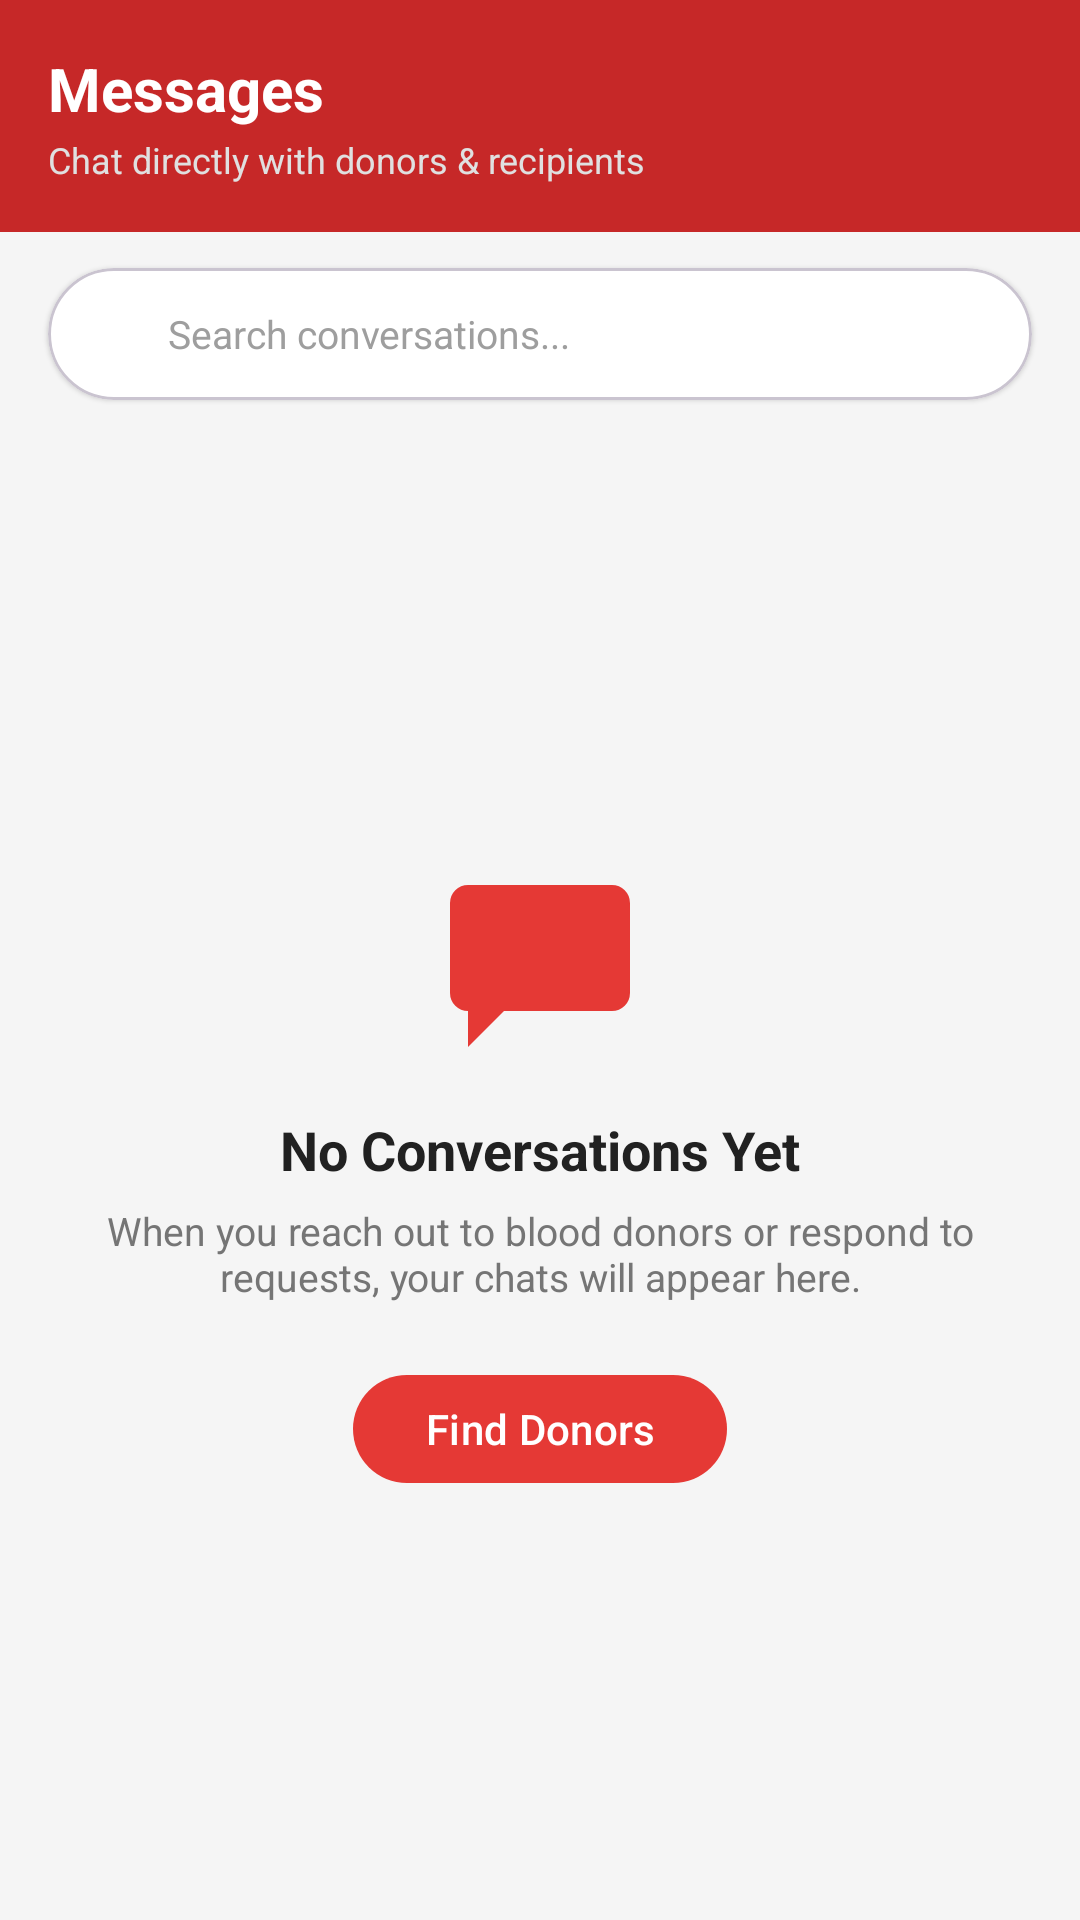

Android layout source for this screen:
<!-- AndroidManifest.xml: application theme Theme.DonateBlood -->
<!-- res/layout/fragment_chat.xml -->
<?xml version="1.0" encoding="utf-8"?>
<LinearLayout
    xmlns:android="http://schemas.android.com/apk/res/android"
    xmlns:app="http://schemas.android.com/apk/res-auto"
    xmlns:tools="http://schemas.android.com/tools"
    android:layout_width="match_parent"
    android:layout_height="match_parent"
    android:orientation="vertical"
    android:background="@color/cardview_light_background">

    
    <RelativeLayout
        android:layout_width="match_parent"
        android:layout_height="wrap_content"
        android:background="@color/primary_red_dark"
        android:paddingHorizontal="16dp"
        android:paddingTop="16dp"
        android:paddingBottom="16dp">

        <TextView
            android:id="@+id/tvChatTitle"
            android:layout_width="wrap_content"
            android:layout_height="wrap_content"
            android:text="Messages"
            android:textColor="@color/white"
            android:textSize="20sp"
            android:textStyle="bold" />

        <TextView
            android:id="@+id/tvChatSubtitle"
            android:layout_width="wrap_content"
            android:layout_height="wrap_content"
            android:layout_below="@id/tvChatTitle"
            android:layout_marginTop="2dp"
            android:text="Chat directly with donors &amp; recipients"
            android:textColor="#E0E0E0"
            android:textSize="12sp" />
    </RelativeLayout>

    
    <com.google.android.material.card.MaterialCardView
        android:layout_width="match_parent"
        android:layout_height="44dp"
        android:layout_marginHorizontal="16dp"
        android:layout_marginTop="12dp"
        android:layout_marginBottom="8dp"
        app:cardBackgroundColor="@color/surface_white"
        app:cardCornerRadius="22dp"
        app:cardElevation="1dp">

        <LinearLayout
            android:layout_width="match_parent"
            android:layout_height="match_parent"
            android:gravity="center_vertical"
            android:orientation="horizontal"
            android:paddingHorizontal="14dp">

            <ImageView
                android:layout_width="18dp"
                android:layout_height="18dp"
                android:src="@drawable/ic_search"
                app:tint="@color/text_secondary"
                tools:ignore="ContentDescription" />

            <EditText
                android:id="@+id/etSearchChat"
                android:layout_width="match_parent"
                android:layout_height="wrap_content"
                android:background="@android:color/transparent"
                android:hint="Search conversations..."
                android:paddingStart="8dp"
                android:textColor="@color/text_primary"
                android:textSize="13sp"
                tools:ignore="HardcodedText,RtlSymmetry" />
        </LinearLayout>
    </com.google.android.material.card.MaterialCardView>

    
    <FrameLayout
        android:layout_width="match_parent"
        android:layout_height="match_parent">

        <ProgressBar
            android:id="@+id/progressBarChat"
            android:layout_width="36dp"
            android:layout_height="36dp"
            android:layout_gravity="center"
            android:indeterminateTint="@color/primary_red"
            android:visibility="gone" />

        <androidx.recyclerview.widget.RecyclerView
            android:id="@+id/rvConversations"
            android:layout_width="match_parent"
            android:layout_height="match_parent"
            android:clipToPadding="false"
            android:paddingVertical="4dp"
            android:visibility="gone" />

        
        <LinearLayout
            android:id="@+id/layoutEmptyChat"
            android:layout_width="match_parent"
            android:layout_height="match_parent"
            android:gravity="center"
            android:orientation="vertical"
            android:padding="24dp">

            <ImageView
                android:layout_width="72dp"
                android:layout_height="72dp"
                android:src="@drawable/ic_chat"
                app:tint="@color/primary_red"
                tools:ignore="ContentDescription" />

            <TextView
                android:layout_width="wrap_content"
                android:layout_height="wrap_content"
                android:layout_marginTop="16dp"
                android:text="No Conversations Yet"
                android:textColor="@color/text_primary"
                android:textSize="18sp"
                android:textStyle="bold" />

            <TextView
                android:layout_width="wrap_content"
                android:layout_height="wrap_content"
                android:layout_marginTop="6dp"
                android:gravity="center"
                android:text="When you reach out to blood donors or respond to requests, your chats will appear here."
                android:textColor="@color/text_secondary"
                android:textSize="13sp" />

            <com.google.android.material.button.MaterialButton
                android:id="@+id/btnFindDonorsChat"
                android:layout_width="wrap_content"
                android:layout_height="44dp"
                android:layout_marginTop="20dp"
                android:text="Find Donors"
                android:textAllCaps="false"
                app:cornerRadius="22dp"
                app:backgroundTint="@color/primary_red"
                android:textColor="@color/white" />
        </LinearLayout>
    </FrameLayout>
</LinearLayout>
<!-- resources referenced by this layout -->
<resources>
  <color name="cardview_light_background">#F5F5F5</color>
  <color name="primary_red">#E53935</color>
  <color name="primary_red_dark">#C62828</color>
  <color name="surface_white">#FFFFFF</color>
  <color name="text_primary">#212121</color>
  <color name="text_secondary">#757575</color>
  <color name="white">#FFFFFF</color>
  <!-- drawable ic_chat (drawable) -->
  <vector xmlns:android="http://schemas.android.com/apk/res/android"
      android:width="24dp"
      android:height="24dp"
      android:viewportWidth="24"
      android:viewportHeight="24">
  
      <path
          android:fillColor="#000000"
          android:pathData="M4,4h16a2,2 0,0 1,2 2v10a2,2 0,0 1,-2 2H8l-4,4v-4H4a2,2 0,0 1,-2 -2V6a2,2 0,0 1,2 -2z"/>
  </vector>
  <style name="Theme.DonateBlood" parent="Theme.Material3.DayNight.NoActionBar">
          
          <item name="colorPrimary">@color/primary_red</item>
          <item name="colorPrimaryVariant">@color/primary_red_dark</item>
          <item name="colorOnPrimary">@color/white</item>
          <item name="colorSecondary">@color/primary_red</item>
          <item name="colorSecondaryVariant">@color/primary_red_dark</item>
          <item name="colorOnSecondary">@color/white</item>
          <item name="colorAccent">@color/primary_red</item>
  
          
          <item name="android:statusBarColor">@color/primary_red_dark</item>
  
          
          <item name="android:navigationBarColor">@color/surface_white</item>
          <item name="android:windowLightNavigationBar">true</item>
          <item name="android:enforceNavigationBarContrast" tools:targetApi="q">false</item>
  
          
          <item name="android:colorBackground">@color/background_light</item>
  
          
          <item name="materialCalendarTheme">@style/ThemeOverlay.BloodLink.MaterialCalendar</item>
          <item name="materialTimePickerTheme">@style/ThemeOverlay.BloodLink.MaterialTimePicker</item>
  
          
          <item name="toolbarStyle">@style/Widget.DonateBlood.Toolbar</item>
  
          
          <item name="android:textColor">@color/text_primary</item>
          <item name="android:textColorHint">@color/text_hint</item>
          <item name="colorOnSurface">@color/text_primary</item>
      </style>
  <color name="background_light">#F5F5F5</color>
  <style name="ThemeOverlay.BloodLink.MaterialCalendar" parent="ThemeOverlay.MaterialComponents.MaterialCalendar">
          <item name="colorPrimary">@color/primary_red_dark</item>
          <item name="colorOnPrimary">@color/white</item>
          <item name="colorSecondary">@color/primary_red</item>
          <item name="colorOnSecondary">@color/white</item>
          <item name="colorSurface">@color/surface_white</item>
          <item name="colorOnSurface">@color/text_primary</item>
      </style>
  <style name="ThemeOverlay.BloodLink.MaterialTimePicker" parent="ThemeOverlay.MaterialComponents.TimePicker">
          <item name="colorPrimary">@color/primary_red_dark</item>
          <item name="colorOnPrimary">@color/white</item>
          <item name="colorSecondary">@color/primary_red</item>
          <item name="colorOnSecondary">@color/white</item>
          <item name="colorSurface">@color/surface_white</item>
          <item name="colorOnSurface">@color/text_primary</item>
      </style>
  <style name="Widget.DonateBlood.Toolbar" parent="Widget.Material3.Toolbar">
          <item name="android:background">@color/primary_red</item>
          <item name="titleTextColor">@color/white</item>
          <item name="subtitleTextColor">@color/white</item>
      </style>
  <color name="text_hint">#9E9E9E</color>
</resources>
